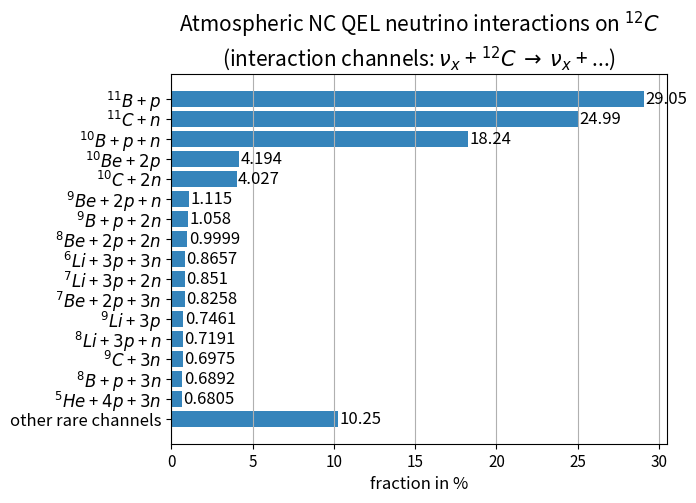
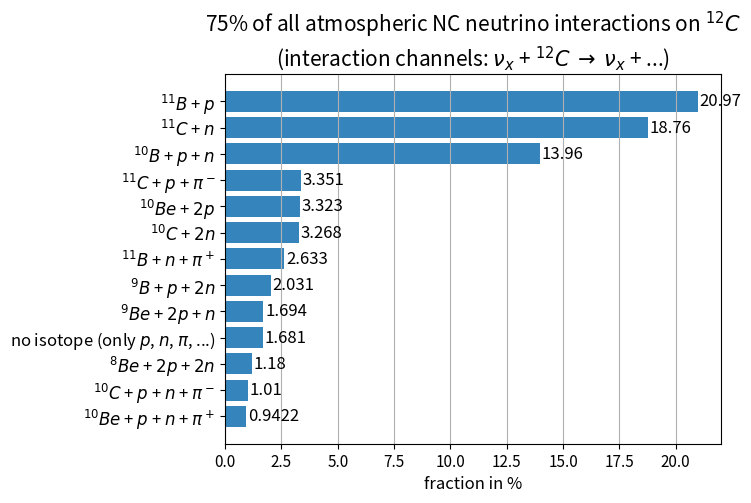
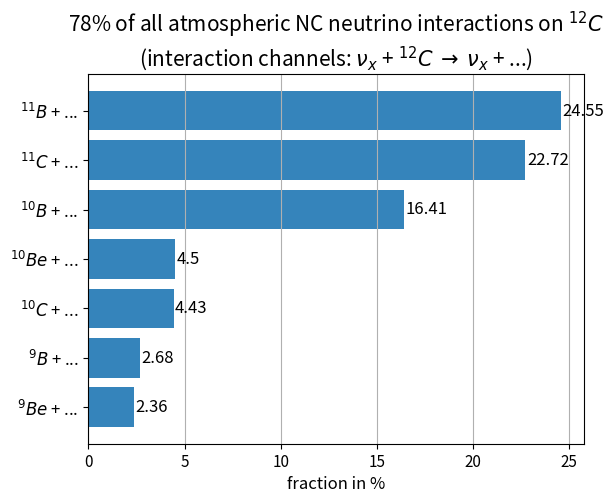
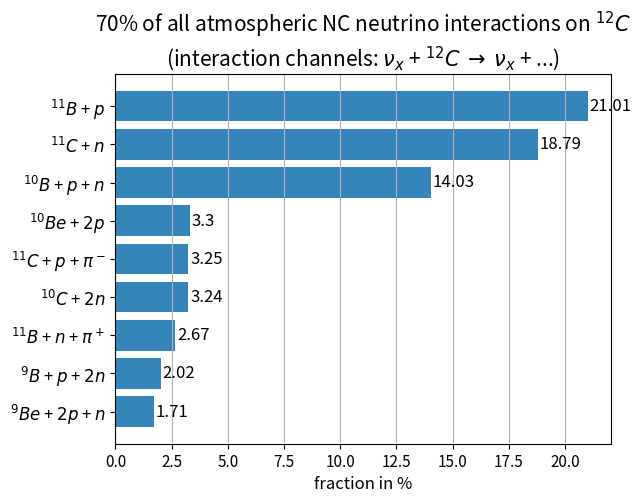

Here is the Python script that generated these plots, in order:
""" script to display the different interaction channels from Julia's GENIE simulation in a bar chart:

[redacted]
    channels for the different isotopes are saved in file "interaction_channels_qel_NC_201617evts.txt".

    This txt file is edited in "interaction_channels_edit.ods" (also the file "interaction_channels_NC_318097evts.txt"
    is edited in this libre office file). The calculated fraction are defined as
    number_of_events/number_of_total_events, where the total events are all NC and QEL events (channels with targets
    C12, proton, electron, N14, O16, S32). In "interaction_channels_edit.ods", these fractions are converted to
    fractions, which are defined as number_of_events/number_of_events_with_target_C12 (only channels with C12 as target
    are taken into account).
    These are the only channel that can mimic an IBD event (the other channels are just elastic scattering on the target
    and therefore there is no neutron).

    In the second sheet of the libre office file ('sorted information'), the interaction channels are sorted with
    descending fraction.

    INFO:   all channels can also include Pion_0, Kaon_0, Kaon_plus, Kaon_minus (or heavier hadrons), but this is very
            unlikely, because events like this should not be quasi-elastic and therefore not stored.


"""
import numpy as np
from matplotlib import pyplot as plt


def label_barh(ax, bars, text_format, is_inside=True, **kwargs):
    """
    Attach a text label to each horizontal bar displaying its y value
    """
    max_y_value = max(bar.get_height() for bar in bars)
    if is_inside:
        distance = max_y_value * 0.05
    else:
        distance = max_y_value * 0.1


    for bar in bars:
        text = text_format.format(bar.get_width())
        if is_inside:
            text_x = bar.get_width() - distance
        else:
            text_x = bar.get_width() + distance
        text_y = bar.get_y() + bar.get_height() / 2

        ax.text(text_x, text_y, text, va='center', **kwargs)


""" insert the fractions of the different interaction channels from 'interaction_channels_edit.ods', 
    sheet 'Sorted_Information'. These fractions contain 89.7480 % of all interaction channels 
    (fractions of nu + C12 -> ... in %): """
Frac_nu_B11_p = 29.0523
Frac_nu_C11_n = 24.9883
Frac_nu_B10_p_n = 18.2382
Frac_nu_Be10_2p = 4.1941
Frac_nu_C10_2n = 4.0271
Frac_nu_Be9_2p_n = 1.1153
Frac_nu_B9_p_2n = 1.0579
Frac_nu_Be8_2p_2n = 0.9999
Frac_nu_Li6_3p_3n = 0.8657
Frac_nu_Li7_3p_2n = 0.8510
Frac_nu_Be7_2p_3n = 0.8258
Frac_nu_Li9_3p = 0.7461
Frac_nu_Li8_3p_n = 0.7191
Frac_nu_C9_3n = 0.6975
Frac_nu_B8_p_3n = 0.6892
Frac_nu_He5_4p_3n = 0.6805
Frac_other = 10.2520


channels = ('other rare channels', '$^5He$ + $4p$ + $3n$', '$^8B$ + $p$ + $3n$', '$^9C$ + $3n$', '$^8Li$ + $3p$ + $n$',
            '$^9Li$ + $3p$',
            '$^7Be$ + $2p$ + $3n$', '$^7Li$ + $3p$ + $2n$', '$^6Li$ + $3p$ + $3n$', '$^8Be$ + $2p$ + $2n$',
            '$^9B$ + $p$ + $2n$', '$^9Be$ + $2p$ + $n$', '$^{10}C$ + $2n$', '$^{10}Be$ + $2p$', '$^{10}B$ + $p$ + $n$',
            '$^{11}C$ + $n$', '$^{11}B$ + $p$')

pos = np.arange(len(channels))

fractions = np.array([Frac_other, Frac_nu_He5_4p_3n, Frac_nu_B8_p_3n, Frac_nu_C9_3n, Frac_nu_Li8_3p_n, Frac_nu_Li9_3p,
                      Frac_nu_Be7_2p_3n, Frac_nu_Li7_3p_2n, Frac_nu_Li6_3p_3n, Frac_nu_Be8_2p_2n, Frac_nu_B9_p_2n,
                      Frac_nu_Be9_2p_n, Frac_nu_C10_2n, Frac_nu_Be10_2p, Frac_nu_B10_p_n, Frac_nu_C11_n, Frac_nu_B11_p])


""" display in bar chart """
fig, ax = plt.subplots()
horizontal_bars = ax.barh(pos, fractions, align='center', alpha=0.9)
label_barh(ax, horizontal_bars, "{:.4}", is_inside=False, fontsize=12)
plt.xticks(fontsize=11)
plt.yticks(pos, channels, fontsize=12)
plt.xlabel('fraction in %', fontsize=12)
plt.title('Atmospheric NC QEL neutrino interactions on $^{12}C$\n'
          '(interaction channels: $\\nu_{x}$ + $^{12}C$ $\\rightarrow$ $\\nu_{x}$ + ...)', fontsize=15)
plt.grid(axis='x')


""" insert the fractions of the different interaction channels from 'interaction_channels_edit.ods', 
    sheet 'Sorted_Information 2'. These fractions contain 74.80581% of all interaction channels 
    (fractions of nu + C12 -> ... in %): """
F_nu_B11_p = 20.9711
F_nu_C11_n = 18.7591
F_nu_B10_p_n = 13.9626
F_nu_C11_p_piminus = 3.3507
F_nu_Be10_2p = 3.3229
F_nu_C10_2n = 3.2678
F_nu_B11_n_piplus = 2.6327
F_nu_B9_p_2n = 2.0312
F_nu_Be9_2p_n = 1.6938
F_nu_noiso = 1.6814
F_nu_Be8_2p_2n = 1.1800
F_nu_C10_p_n_piminus = 1.0105
F_nu_Be10_p_n_piplus = 0.9422

channels_2 = ('$^{10}Be$ + $p$ + $n$ + $\\pi^+$', '$^{10}C$ + $p$ + $n$ + $\\pi^-$', '$^8Be$ + $2p$ + $2n$',
              'no isotope (only $p$, $n$, $\\pi$, ...)', '$^9Be$ + $2p$ + $n$', '$^9B$ + $p$ + $2n$',
              '$^{11}B$ + $n$ + $\\pi^+$', '$^{10}C$ + $2n$', '$^{10}Be$ + $2p$',
              '$^{11}C$ + $p$ + $\\pi^-$', '$^{10}B$ + $p$ + $n$', '$^{11}C$ + $n$', '$^{11}B$ + $p$')

pos_2 = np.arange(len(channels_2))

fractions_2 = np.array([F_nu_Be10_p_n_piplus, F_nu_C10_p_n_piminus, F_nu_Be8_2p_2n, F_nu_noiso, F_nu_Be9_2p_n,
                        F_nu_B9_p_2n, F_nu_B11_n_piplus, F_nu_C10_2n, F_nu_Be10_2p, F_nu_C11_p_piminus, F_nu_B10_p_n,
                        F_nu_C11_n, F_nu_B11_p])

""" display in bar chart """
fig2, ax2 = plt.subplots()
horizontal_bars_2 = ax2.barh(pos_2, fractions_2, align='center', alpha=0.9)
label_barh(ax2, horizontal_bars_2, "{:.4}", is_inside=False, fontsize=12)
plt.xticks(fontsize=11)
plt.yticks(pos_2, channels_2, fontsize=12)
plt.xlabel('fraction in %', fontsize=12)
plt.title('75% of all atmospheric NC neutrino interactions on $^{12}C$\n'
          '(interaction channels: $\\nu_{x}$ + $^{12}C$ $\\rightarrow$ $\\nu_{x}$ + ...)', fontsize=15)
plt.grid(axis='x')


""" insert the fractions of the different interaction channels from 'interaction_channels_edit.ods', 
    sheet 'Interaction Channels after Generator'. These fraction are calculated with checkout_NCgen.py and saved in 
    file NC_onlyC12_interaction_channels_250000evts.txt.
    
    IMPORTANT: fractions of isotopes are only included, when there exists the corresponding TALYS simulation of the 
    isotope!    """
# total fractions of each isotope (in %), if total fraction > 2 % (sum of these fraction 77.65 %):
frac_nu_B11 = 24.55
frac_nu_C11 = 22.72
frac_nu_B10 = 16.41
frac_nu_Be10 = 4.50
frac_nu_C10 = 4.43
frac_nu_B9 = 2.68
frac_nu_Be9 = 2.36

channels_3 = ('$^{9}Be$ + ...', '$^{9}B$ + ...', '$^{10}C$ + ...', '$^{10}Be$ + ...', '$^{10}B$ + ...',
              '$^{11}C$ + ...', '$^{11}B$ + ...')

pos_3 = np.arange(len(channels_3))

fractions_3 = np.array([frac_nu_Be9, frac_nu_B9, frac_nu_C10, frac_nu_Be10, frac_nu_B10, frac_nu_C11, frac_nu_B11])

""" display in bar chart """
fig3, ax3 = plt.subplots()
horizontal_bars_3 = ax3.barh(pos_3, fractions_3, align='center', alpha=0.9)
label_barh(ax3, horizontal_bars_3, "{:.4}", is_inside=False, fontsize=12)
plt.xticks(fontsize=11)
plt.yticks(pos_3, channels_3, fontsize=12)
plt.xlabel('fraction in %', fontsize=12)
plt.title('78% of all atmospheric NC neutrino interactions on $^{12}C$\n'
          '(interaction channels: $\\nu_{x}$ + $^{12}C$ $\\rightarrow$ $\\nu_{x}$ + ...)', fontsize=15)
plt.grid(axis='x')

# leading fractions in % (sum of these fractions 70.02 %):
frac_nu_B11_p = 21.01
frac_nu_C11_n = 18.79
frac_nu_B10_p_n = 14.03
frac_nu_Be10_2p = 3.30
frac_nu_C11_p_piminus = 3.25
frac_nu_C10_2n = 3.24
frac_nu_B11_n_piplus = 2.67
frac_nu_B9_p_2n = 2.02
frac_nu_Be9_2p_n = 1.71

channels_4 = ('$^9Be$ + $2p$ + $n$', '$^9B$ + $p$ + $2n$', '$^{11}B$ + $n$ + $\\pi^+$', '$^{10}C$ + $2n$',
              '$^{11}C$ + $p$ + $\\pi^-$', '$^{10}Be$ + $2p$', '$^{10}B$ + $p$ + $n$', '$^{11}C$ + $n$',
              '$^{11}B$ + $p$')

pos_4 = np.arange(len(channels_4))

fractions_4 = np.array([frac_nu_Be9_2p_n, frac_nu_B9_p_2n, frac_nu_B11_n_piplus, frac_nu_C10_2n, frac_nu_C11_p_piminus,
                        frac_nu_Be10_2p, frac_nu_B10_p_n, frac_nu_C11_n, frac_nu_B11_p])

""" display in bar chart """
fig4, ax4 = plt.subplots()
horizontal_bars_4 = ax4.barh(pos_4, fractions_4, align='center', alpha=0.9)
label_barh(ax4, horizontal_bars_4, "{:.4}", is_inside=False, fontsize=12)
plt.xticks(fontsize=11)
plt.yticks(pos_4, channels_4, fontsize=12)
plt.xlabel('fraction in %', fontsize=12)
plt.title('70% of all atmospheric NC neutrino interactions on $^{12}C$\n'
          '(interaction channels: $\\nu_{x}$ + $^{12}C$ $\\rightarrow$ $\\nu_{x}$ + ...)', fontsize=15)
plt.grid(axis='x')


plt.show()
